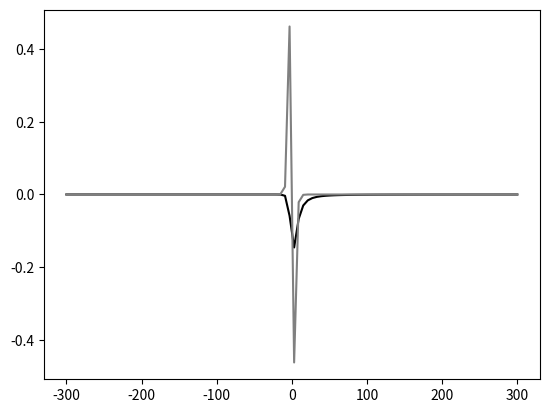

Python code for this plot:
#
import numpy as np
import matplotlib.pyplot as plt


def tort2schw_root(rst, M=1, acc=1e-14, maxit=100):
    """
        Return r(r*) using a root finder
    :rst:  a point of the grid.
    """

    tm = 2. * M
    ootm = 1. / tm
    rmin = (2. + acc) * M
    # initial guess for the solution
    if rst < 0.:
        ro = rmin + 0.001
    elif rst < 4. * M:
        ro = 4.1 * M
    elif rst > 4. * M:
        ro = rst * M
    else:
        # rst == 4.*M
        return rst
    #


    for i in np.arange(maxit):
        # recursive algorithm
        # r* = r + 2 * G * M ln(-1. + r/2GM)
        rn = ro - ((tm - ro) * (rst - ro - tm * np.log(-1. + ro * ootm))) / ro
        rn = max(rn, rmin)
        delta = np.fabs(rn - ro)
        if np.fabs(delta) < acc:
            return rn
        ro = rn
    return -1

def tort2schw(rs, M=1., acc=1e-14, maxit=100):
    """
    :rs: array. Radial grid.
    Return r(r*) using a root finder
    """
    if M <= 0.:
        # if the space-time is flat, the schw radius = tort radius
        return rs
    r = np.zeros_like(rs)
    for i in np.arange(len(rs)):
        r[i] = tort2schw_root(rs[i], M, acc, maxit)
    return r

def rwz_potential(r, l=2, M=1.):
    """
    Even/Odd RWZ potentials
    """
    if M == 0.:
        return np.zeros_like(r), np.zeros_like(r)
    lam = l * (l + 1.)
    lamm2 = lam - 2.
    lamm2sq = lamm2 ** 2
    r2 = r ** 2
    r3 = r2 * r
    oor = 1. / r
    oor2 = oor ** 2
    oor3 = oor ** 3
    A = (1. - 2. * M * oor)
    Ve = - A * (lam * lamm2sq * r3 + 6.0 * lamm2sq * M * r2 + 36. * lamm2 * M ** 2 * r + 72. * M ** 3) / (
                r3 * (lamm2 * r + 6. * M) ** 2)
    #
    Vo = - A * (lam * oor2 - 6. * M * oor3)
    return Ve, Vo



x = np.mgrid[-300:300:100j]

rhw_potential, _= rwz_potential(tort2schw(x), l=2, M=1.)


beta = 1j * 1 * np.pi / 2
kappa = 0.2
v0 = 1.
V = v0 / ((np.exp(kappa * x + beta) - np.exp(-kappa * x  - beta)) / (np.exp(kappa * x + beta) + np.exp(-kappa * x  - beta))) ** 2 - v0

a = -0.
b = -1.
kappa = 1/2.
V = (a / ((np.exp(kappa * x) +  np.exp(-kappa * x))/2.)) + (b / ((np.exp(kappa * x) - np.exp(-kappa * x)) / 2.))

# k = 0.000001
# V = - k*x ** 2


fig = plt.figure()
ax = fig.add_subplot(111)
ax.plot(x, rhw_potential, '-', color='black')
ax.plot(x, V, '-', color='gray')
plt.show()